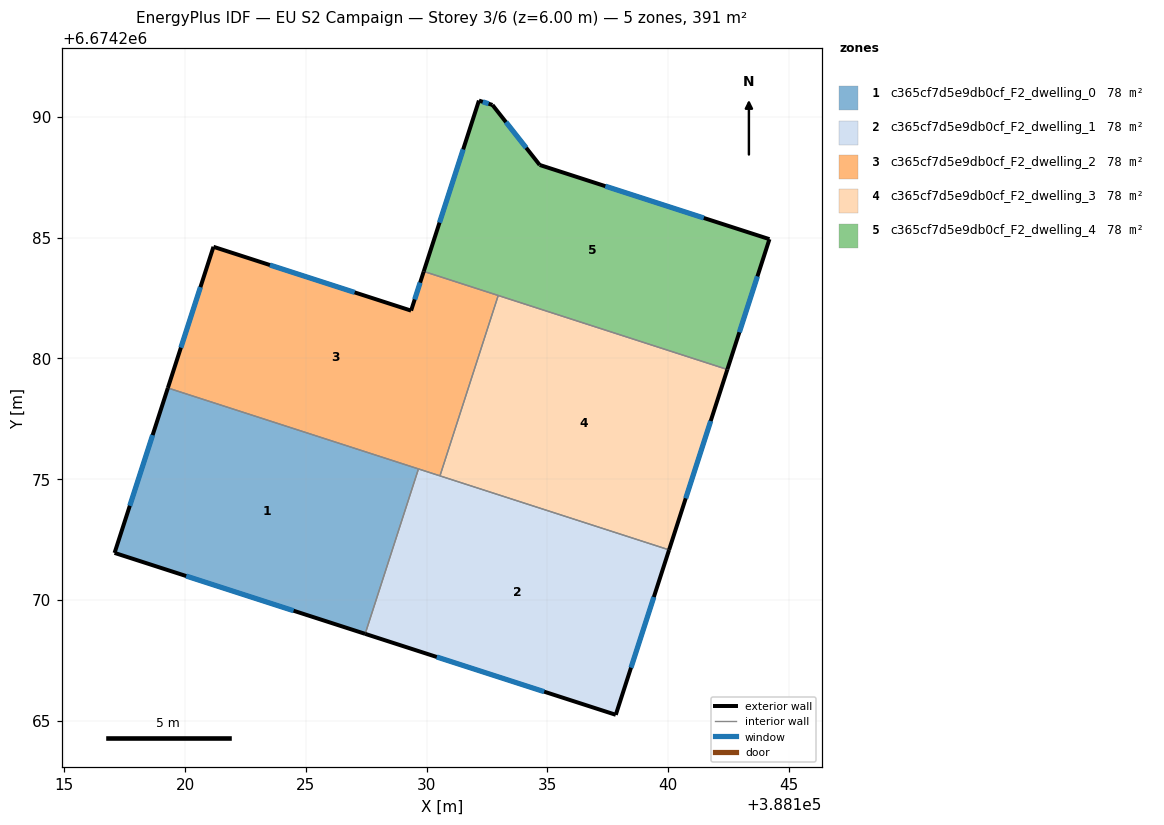
=== STOREY PLAN SPEC (per zone: floor XY polygon, exterior-wall plan segments, windows/doors) ===
zone 1: c365cf7d5e9db0cf_F2_dwelling_0  (78.2 m²)
  floor: (388129.66, 6674275.42) (388127.45, 6674268.59) (388117.08, 6674271.95) (388119.28, 6674278.77)
  exterior wall: (388117.08, 6674271.95) – (388127.45, 6674268.59)  [10.9 m]
    window: (388120.04, 6674270.99) – (388124.49, 6674269.55)  [6.0 m²]
  exterior wall: (388119.28, 6674278.77) – (388117.08, 6674271.95)  [7.2 m]
    window: (388118.65, 6674276.82) – (388117.71, 6674273.90)  [4.0 m²]
  interior walls: 2
zone 2: c365cf7d5e9db0cf_F2_dwelling_1  (78.2 m²)
  floor: (388140.03, 6674272.07) (388137.83, 6674265.24) (388127.45, 6674268.59) (388129.66, 6674275.42)
  exterior wall: (388127.45, 6674268.59) – (388137.83, 6674265.24)  [10.9 m]
    window: (388130.42, 6674267.64) – (388134.86, 6674266.20)  [6.0 m²]
  exterior wall: (388137.83, 6674265.24) – (388140.03, 6674272.07)  [7.2 m]
    window: (388138.46, 6674267.19) – (388139.40, 6674270.12)  [4.0 m²]
  interior walls: 3
zone 3: c365cf7d5e9db0cf_F2_dwelling_2  (78.2 m²)
  floor: (388132.96, 6674282.60) (388130.55, 6674275.14) (388119.28, 6674278.77) (388121.17, 6674284.62) (388129.35, 6674281.98) (388129.88, 6674283.60)
  exterior wall: (388121.17, 6674284.62) – (388119.28, 6674278.77)  [6.1 m]
    window: (388120.63, 6674282.95) – (388119.82, 6674280.44)  [3.4 m²]
  exterior wall: (388129.35, 6674281.98) – (388121.17, 6674284.62)  [8.6 m]
    window: (388127.02, 6674282.73) – (388123.51, 6674283.86)  [4.7 m²]
  exterior wall: (388129.88, 6674283.60) – (388129.35, 6674281.98)  [1.7 m]
    window: (388129.73, 6674283.14) – (388129.50, 6674282.44)  [0.9 m²]
  interior walls: 4
zone 4: c365cf7d5e9db0cf_F2_dwelling_3  (78.2 m²)
  floor: (388142.45, 6674279.54) (388140.03, 6674272.07) (388130.55, 6674275.14) (388132.96, 6674282.60)
  exterior wall: (388140.03, 6674272.07) – (388142.45, 6674279.54)  [7.8 m]
    window: (388140.72, 6674274.20) – (388141.76, 6674277.41)  [4.3 m²]
  interior walls: 3
zone 5: c365cf7d5e9db0cf_F2_dwelling_4  (78.2 m²)
  floor: (388144.19, 6674284.93) (388142.45, 6674279.54) (388129.88, 6674283.60) (388132.16, 6674290.67) (388132.72, 6674290.49) (388134.68, 6674288.01)
  exterior wall: (388144.19, 6674284.93) – (388134.68, 6674288.01)  [10.0 m]
    window: (388141.47, 6674285.81) – (388137.39, 6674287.13)  [5.5 m²]
  exterior wall: (388142.45, 6674279.54) – (388144.19, 6674284.93)  [5.7 m]
    window: (388142.94, 6674281.08) – (388143.69, 6674283.39)  [3.1 m²]
  exterior wall: (388132.16, 6674290.67) – (388129.88, 6674283.60)  [7.4 m]
    window: (388131.51, 6674288.65) – (388130.53, 6674285.62)  [4.1 m²]
  exterior wall: (388132.72, 6674290.49) – (388132.16, 6674290.67)  [0.6 m]
    window: (388132.56, 6674290.54) – (388132.32, 6674290.62)  [0.3 m²]
  exterior wall: (388134.68, 6674288.01) – (388132.72, 6674290.49)  [3.2 m]
    window: (388134.12, 6674288.72) – (388133.28, 6674289.78)  [1.7 m²]
  interior walls: 2

=== DERIVED (storey summary) ===
Building: EU S2 Campaign
Storey: 3 of 6  (floor level z = 6.00 m)
Storey gross floor area: 391.1 m²
Zones on this storey: 5
  - c365cf7d5e9db0cf_F2_dwelling_0: floor 78.2 m²; exterior wall 18.1 m (54.2 m²); 2 window(s) 10.0 m²; WWR 18.4%
  - c365cf7d5e9db0cf_F2_dwelling_1: floor 78.2 m²; exterior wall 18.1 m (54.2 m²); 2 window(s) 10.0 m²; WWR 18.4%
  - c365cf7d5e9db0cf_F2_dwelling_2: floor 78.2 m²; exterior wall 16.4 m (49.3 m²); 3 window(s) 9.1 m²; WWR 18.4%
  - c365cf7d5e9db0cf_F2_dwelling_3: floor 78.2 m²; exterior wall 7.8 m (23.5 m²); 1 window(s) 4.3 m²; WWR 18.4%
  - c365cf7d5e9db0cf_F2_dwelling_4: floor 78.2 m²; exterior wall 26.8 m (80.5 m²); 5 window(s) 14.8 m²; WWR 18.4%
Zone adjacency (shared interzone walls):
  - c365cf7d5e9db0cf_F2_dwelling_0 ↔ c365cf7d5e9db0cf_F2_dwelling_1
  - c365cf7d5e9db0cf_F2_dwelling_0 ↔ c365cf7d5e9db0cf_F2_dwelling_2
  - c365cf7d5e9db0cf_F2_dwelling_1 ↔ c365cf7d5e9db0cf_F2_dwelling_2
  - c365cf7d5e9db0cf_F2_dwelling_1 ↔ c365cf7d5e9db0cf_F2_dwelling_3
  - c365cf7d5e9db0cf_F2_dwelling_2 ↔ c365cf7d5e9db0cf_F2_dwelling_3
  - c365cf7d5e9db0cf_F2_dwelling_2 ↔ c365cf7d5e9db0cf_F2_dwelling_4
  - c365cf7d5e9db0cf_F2_dwelling_3 ↔ c365cf7d5e9db0cf_F2_dwelling_4